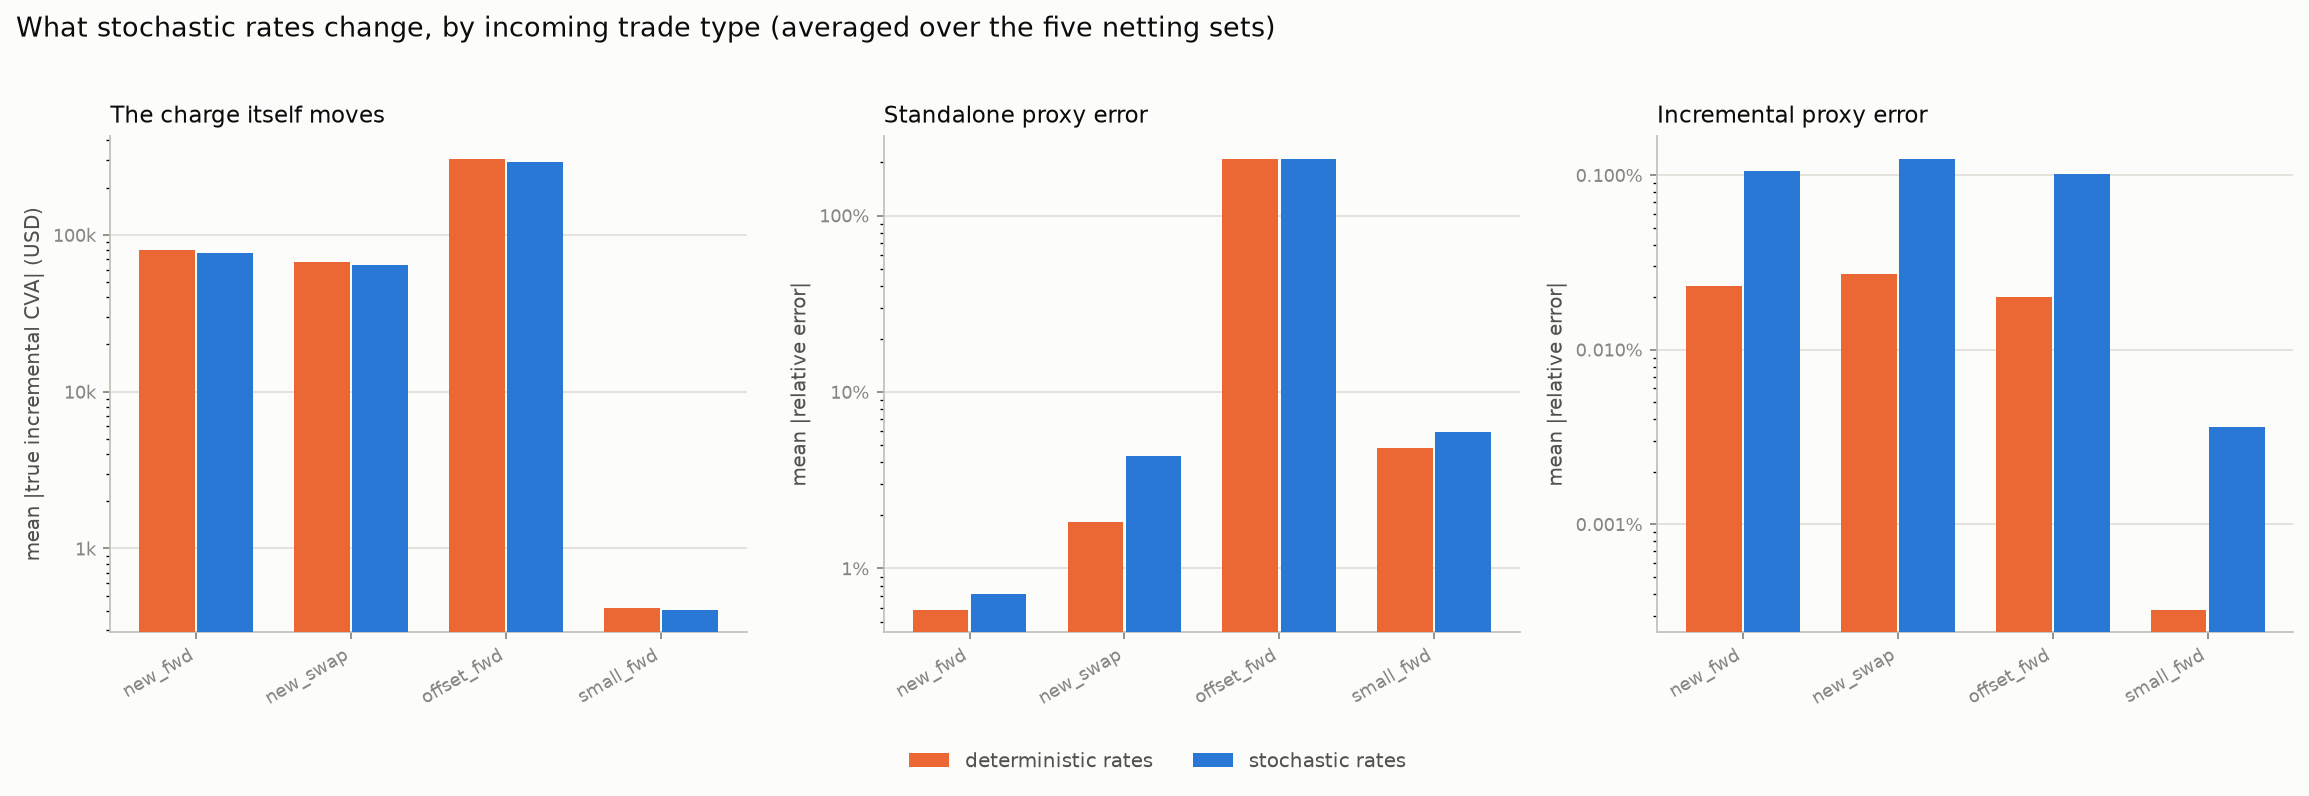

The file beside this chart, header and first rows:
trade_key, true_incremental_cva_deterministic, standalone_rel_error_deterministic, incremental_rel_error_deterministic, standalone_signed_error_deterministic, incremental_signed_error_deterministic, true_incremental_cva_stochastic, standalone_rel_error_stochastic, incremental_rel_error_stochastic, standalone_signed_error_stochastic, incremental_signed_error_stochastic
new_fwd, 80337, 0.005832, 0.0002314, 374.6, -18.35, 76795, 0.007177, 0.001063, 483.9, -81.56
new_swap, 67364, 0.01832, 0.0002715, 1222, -18.17, 64336, 0.04331, 0.001246, 3045, -79.9
offset_fwd, 306700, 2.088, 0.0001992, 627789, 65.14, 290288, 2.105, 0.001018, 598815, 312.9
small_fwd, 415.5, 0.04805, 3.2349424063773676e-06, 18.57, 0.001362, 406.2, 0.05929, 3.6009435299597055e-05, 23.92, -0.01492
